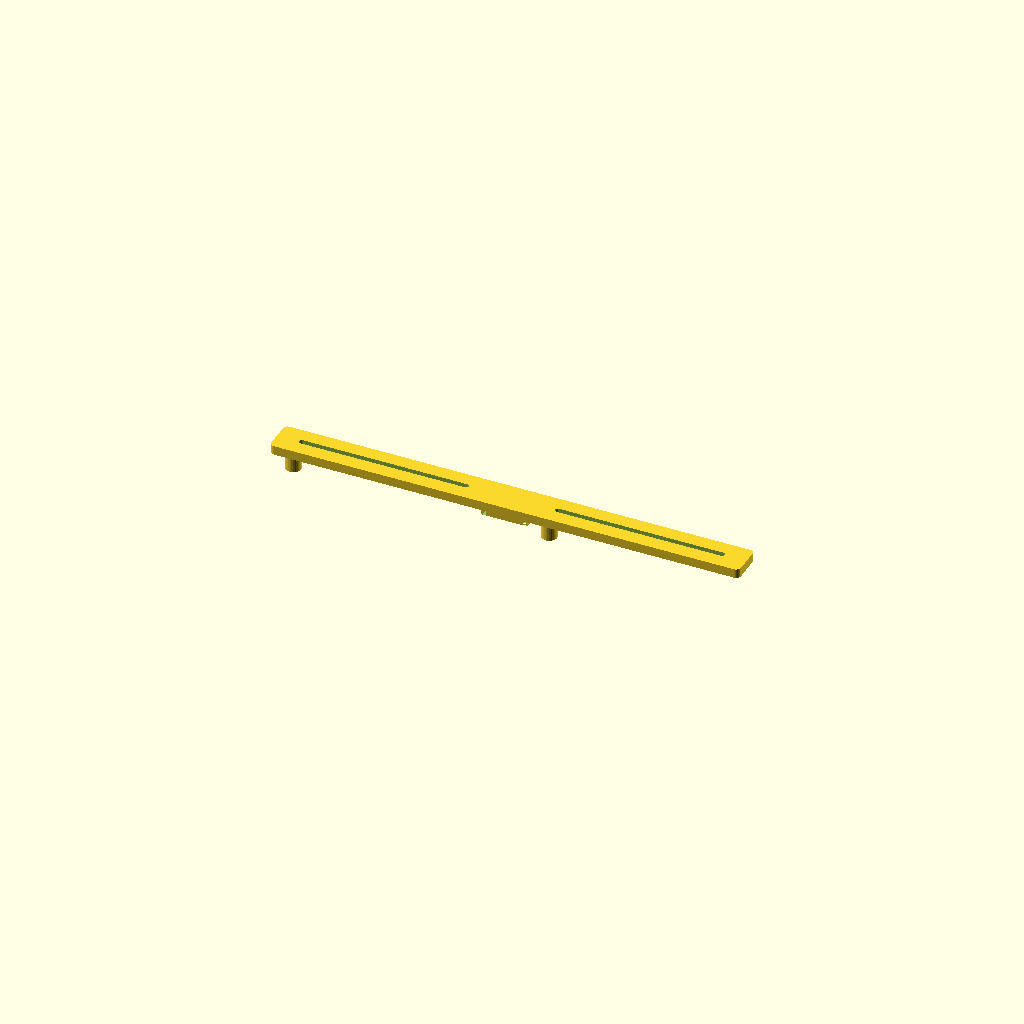
Cell 1: rendered with the file's own defaults.
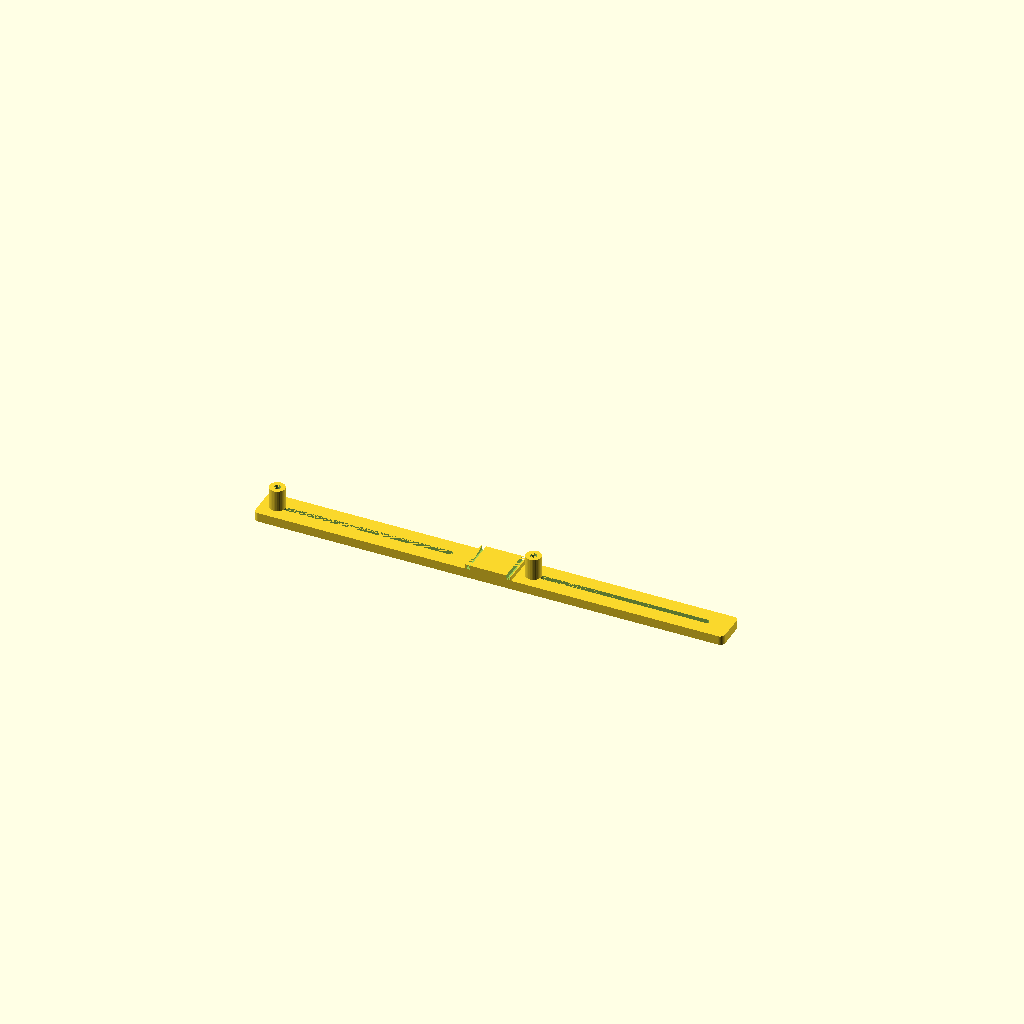
Cell 2: the same model with PRINT = true.
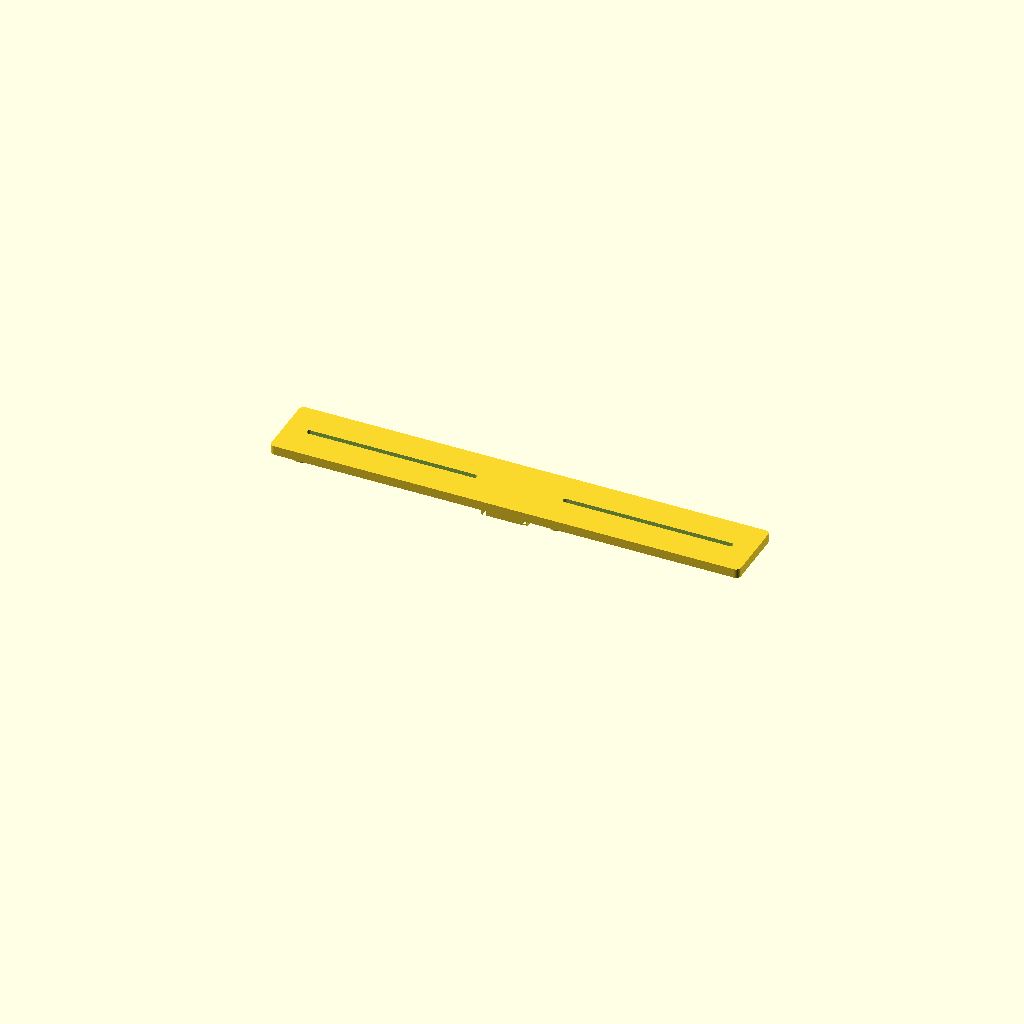
Cell 3 — BAR_W set to 44, the other parameters unchanged.
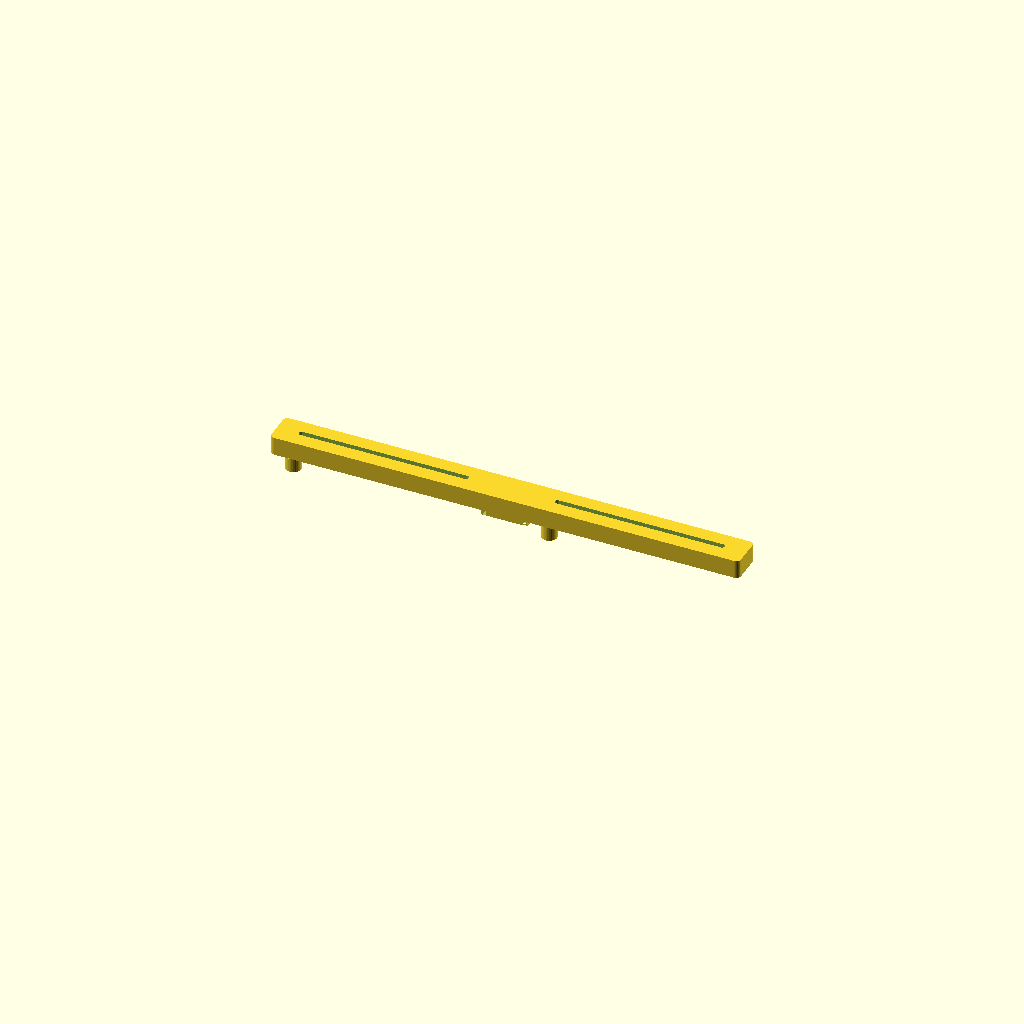
Cell 4: BAR_T = 12 (everything else at default).
One fixed orthographic camera (rotation 55°, 0°, 25°; colour scheme Cornfield) for every cell.
OpenSCAD source file mechanical/parts/bridge_bar.scad:
// Bridge bar — turns two neighbouring standard drawers into one double-width
// drawer for big EVKs (i.MX RT1170 / i.MX 8M-class boards).
//
// A double bay is just two standard bays side by side: two carriers, two
// drawers, two drag chains and one or two bay nodes (the second node gives
// the EVK its second USB cable — debug + power/OTG).  Two bridge bars, front
// and rear, sit on the drawers' walls, drop onto the drawers' plate pins and
// lock the two drawers together so they slide as one.  The EVK screws onto
// standard M3 standoffs anywhere along the bars' slots.
// Length ≈ 296 mm: print diagonally on a 250 × 210 bed. PETG, 4 walls.
include <../lib/carrier.scad>

PRINT = false;                                 // true: upside down for printing
BAR_W = 22;
BAR_T = 6;
// span from the left drawer's inner left wall to the right drawer's inner right wall
BAR_L = BAY_PITCH + DRAWER_INNER_W;
LEG_H = DRAWER_WALL_H - DRAWER_BOTTOM + 0.5;   // legs reach down to the drawer bottoms
// the two plate pins this bar drops onto (bar coordinates, x from the left inner wall)
PIN_DX = [plate_pins()[0][0] + 0.3, BAY_PITCH + plate_pins()[0][0] + 0.3];

module bridge_bar() {
    difference() {
        union() {
            translate([0, 0, LEG_H]) rbox([BAR_L, BAR_W, BAR_T], r = 3);
            for (x = PIN_DX) translate([x, BAR_W / 2, 0]) cylinder(d = 10, h = LEG_H + 0.1);
            // straddles the two adjacent drawer walls in the middle
            translate([DRAWER_INNER_W - 1, 0, LEG_H - 3]) cube([BAY_PITCH - DRAWER_INNER_W + 2, BAR_W, 3.1]);
        }
        for (x = PIN_DX) translate([x, BAR_W / 2, -EPS]) cylinder(d = 4.2, h = 3);
        // the drawers' walls pass through notches in the centre block
        translate([DRAWER_INNER_W - 0.3, -EPS, LEG_H - 3 - EPS]) cube([DRAWER_WALL + 0.6, BAR_W + 2 * EPS, 3]);
        translate([BAY_PITCH - DRAWER_WALL - 0.3, -EPS, LEG_H - 3 - EPS]) cube([DRAWER_WALL + 0.6, BAR_W + 2 * EPS, 3]);
        // M3 standoff slots along the bar
        for (seg = [[14, DRAWER_INNER_W - 14], [BAY_PITCH + 14, BAR_L - 14]])
            translate([(seg[0] + seg[1]) / 2, BAR_W / 2, LEG_H - EPS]) rslot(seg[1] - seg[0], M3_CLEAR, BAR_T + 1);
    }
}

if (PRINT) rotate([180, 0, 0]) bridge_bar(); else bridge_bar();
Parameter table extracted from the source (name, type, default, range or options):
PRINT: bool, default false
BAR_W: number, default 22
BAR_T: number, default 6
